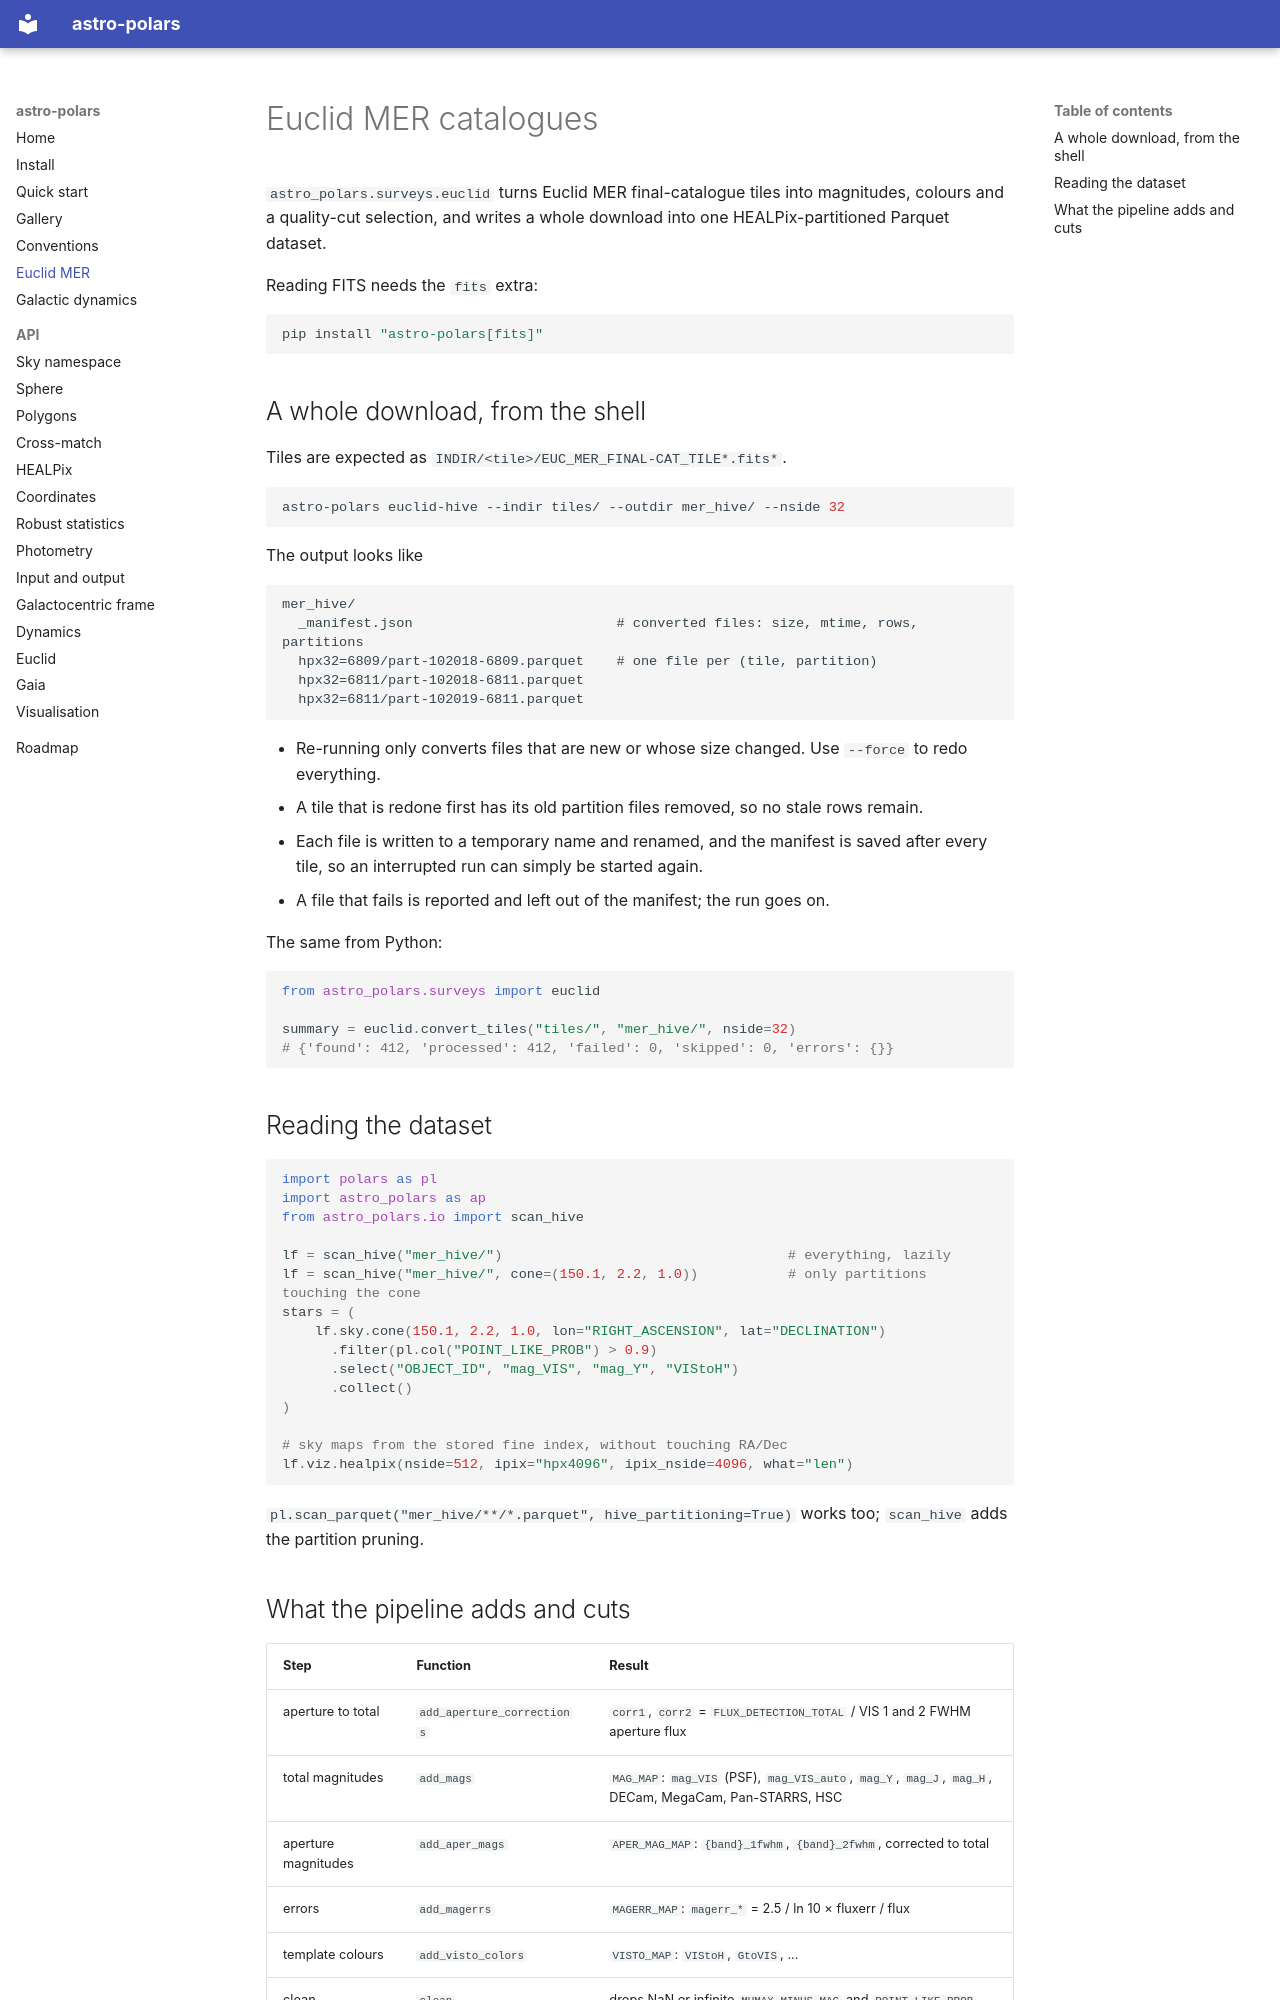

repository: balbinot/astro-polars · page: euclid/index.html · generator: mkdocs

# Euclid MER catalogues

`astro_polars.surveys.euclid` turns Euclid MER final-catalogue tiles into
magnitudes, colours and a quality-cut selection, and writes
a whole download into one HEALPix-partitioned Parquet dataset.

Reading FITS needs the `fits` extra:

```bash
pip install "astro-polars[fits]"
```

## A whole download, from the shell

Tiles are expected as `INDIR/<tile>/EUC_MER_FINAL-CAT_TILE*.fits*`.

```bash
astro-polars euclid-hive --indir tiles/ --outdir mer_hive/ --nside 32
```

The output looks like

```
mer_hive/
  _manifest.json                         # converted files: size, mtime, rows, partitions
  hpx32=6809/part-102018-6809.parquet    # one file per (tile, partition)
  hpx32=6811/part-102018-6811.parquet
  hpx32=6811/part-102019-6811.parquet
```

- Re-running only converts files that are new or whose size changed. Use
  `--force` to redo everything.
- A tile that is redone first has its old partition files removed, so no
  stale rows remain.
- Each file is written to a temporary name and renamed, and the manifest is
  saved after every tile, so an interrupted run can simply be started again.
- A file that fails is reported and left out of the manifest; the run goes on.

The same from Python:

```python
from astro_polars.surveys import euclid

summary = euclid.convert_tiles("tiles/", "mer_hive/", nside=32)
# {'found': 412, 'processed': 412, 'failed': 0, 'skipped': 0, 'errors': {}}
```

## Reading the dataset

```python
import polars as pl
import astro_polars as ap
from astro_polars.io import scan_hive

lf = scan_hive("mer_hive/")                                   # everything, lazily
lf = scan_hive("mer_hive/", cone=(150.1, 2.2, 1.0))           # only partitions touching the cone
stars = (
    lf.sky.cone(150.1, 2.2, 1.0, lon="RIGHT_ASCENSION", lat="DECLINATION")
      .filter(pl.col("POINT_LIKE_PROB") > 0.9)
      .select("OBJECT_ID", "mag_VIS", "mag_Y", "VIStoH")
      .collect()
)

# sky maps from the stored fine index, without touching RA/Dec
lf.viz.healpix(nside=512, ipix="hpx4096", ipix_nside=4096, what="len")
```

`pl.scan_parquet("mer_hive/**/*.parquet", hive_partitioning=True)` works too;
`scan_hive` adds the partition pruning.
